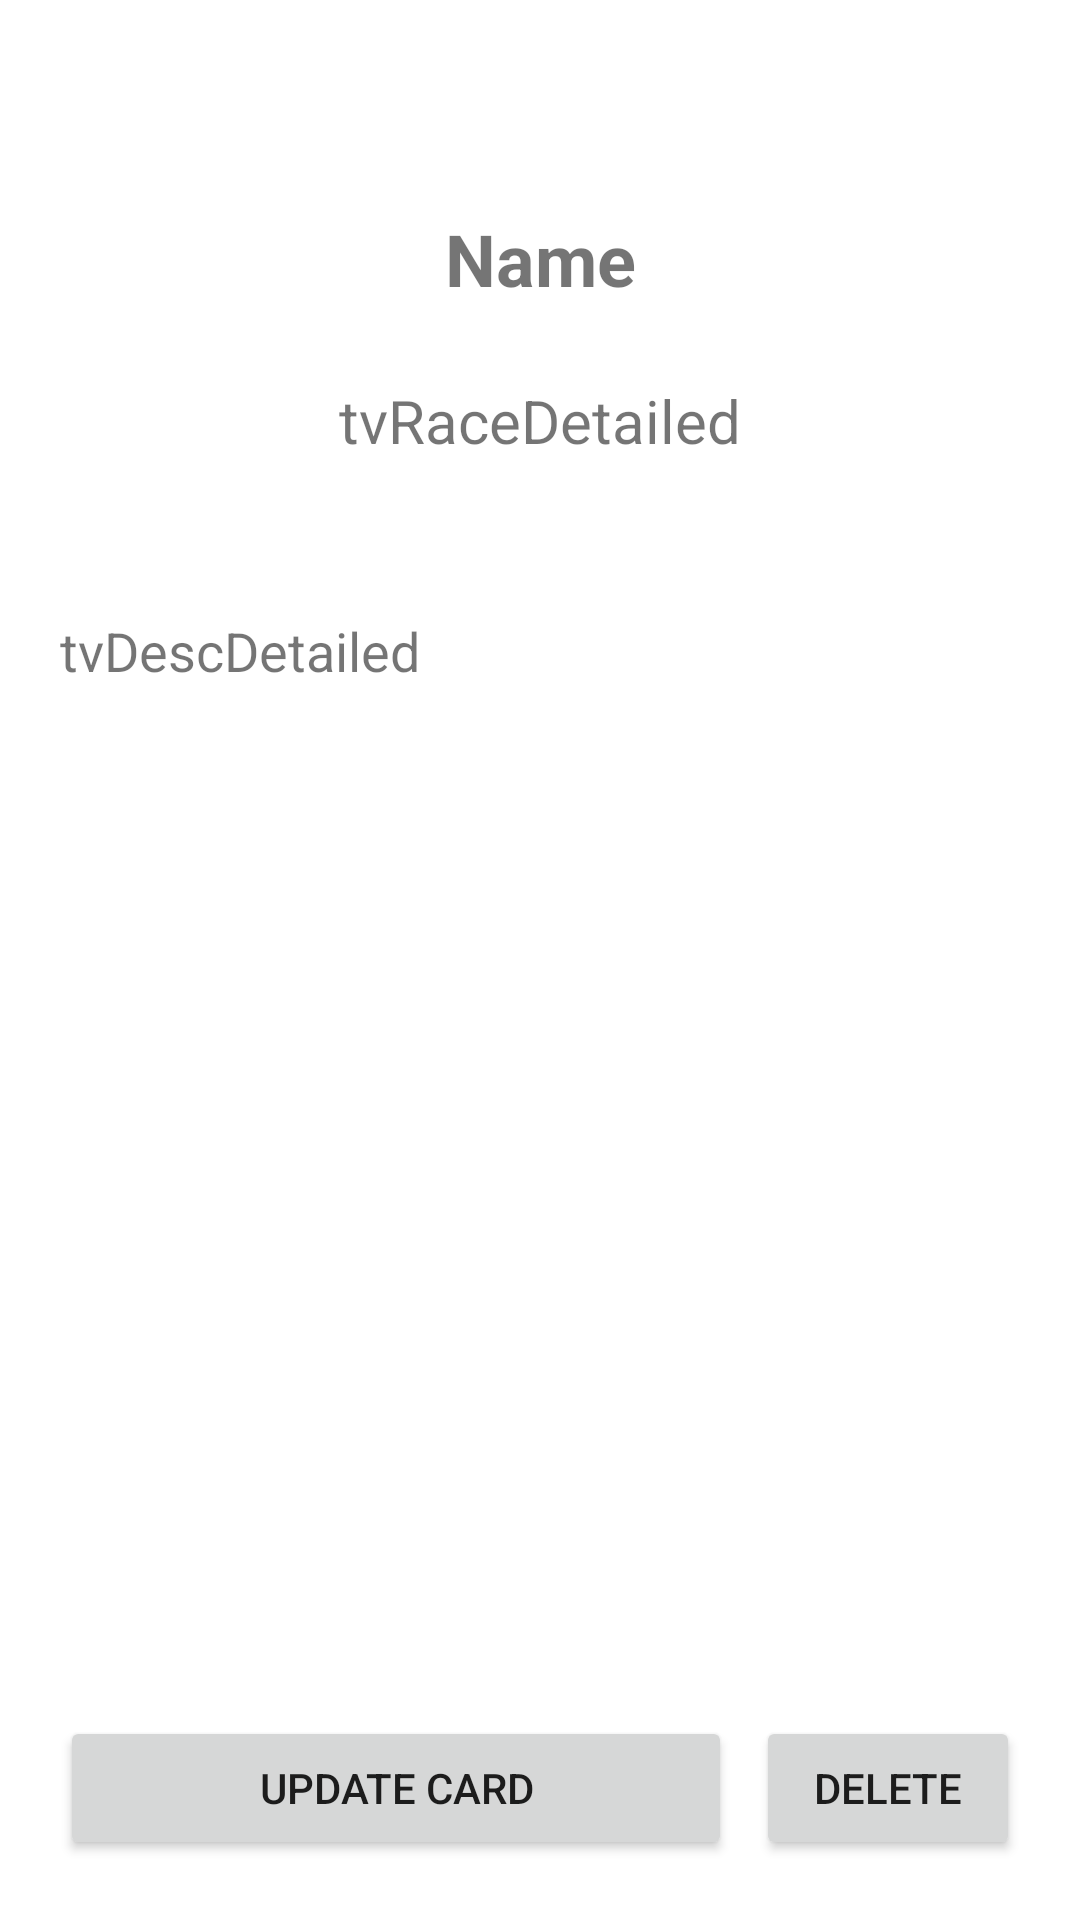

Android layout source for this screen:
<!-- AndroidManifest.xml: application theme Theme.Ygoindexapp -->
<!-- res/layout/activity_detailed.xml -->
<?xml version="1.0" encoding="utf-8"?>
<androidx.constraintlayout.widget.ConstraintLayout xmlns:android="http://schemas.android.com/apk/res/android"
    xmlns:app="http://schemas.android.com/apk/res-auto"
    xmlns:tools="http://schemas.android.com/tools"
    android:layout_width="match_parent"
    android:layout_height="match_parent"
    android:padding="20dp"
    tools:context=".DetailedActivity">

    <TextView
        android:id="@+id/tvNameDetailed"
        android:layout_width="match_parent"
        android:layout_height="wrap_content"
        android:layout_marginTop="50dp"
        android:text="Name"
        android:textAlignment="center"
        android:textSize="24sp"
        android:textStyle="bold"
        app:layout_constraintEnd_toEndOf="parent"
        app:layout_constraintHorizontal_bias="0.5"
        app:layout_constraintStart_toStartOf="parent"
        app:layout_constraintTop_toTopOf="parent" />

    <TextView
        android:id="@+id/tvLvlDetailed"
        android:layout_width="0dp"
        android:layout_height="wrap_content"
        android:textSize="18sp"
        android:textAlignment="center"
        app:layout_constraintEnd_toEndOf="parent"
        app:layout_constraintStart_toStartOf="parent"
        app:layout_constraintTop_toBottomOf="@+id/tvNameDetailed" />

    <TextView
        android:id="@+id/tvRaceDetailed"
        android:layout_width="0dp"
        android:layout_height="wrap_content"
        android:text="tvRaceDetailed"
        android:textSize="20sp"
        android:textAlignment="center"
        app:layout_constraintEnd_toEndOf="parent"
        app:layout_constraintStart_toStartOf="parent"
        app:layout_constraintTop_toBottomOf="@+id/tvLvlDetailed" />

    <TextView
        android:id="@+id/tvAtkDetailed"
        android:layout_width="0dp"
        android:layout_height="wrap_content"
        android:textSize="20sp"
        android:textAlignment="center"
        app:layout_constraintEnd_toEndOf="parent"
        app:layout_constraintStart_toStartOf="parent"
        app:layout_constraintTop_toBottomOf="@+id/tvRaceDetailed" />

    <TextView
        android:id="@+id/tvDescDetailed"
        android:layout_width="0dp"
        android:layout_height="0dp"
        android:layout_marginTop="24dp"
        android:layout_marginBottom="16dp"
        android:text="tvDescDetailed"
        android:textSize="18sp"
        app:layout_constraintBottom_toTopOf="@+id/btUpdate"
        app:layout_constraintEnd_toEndOf="parent"
        app:layout_constraintHorizontal_bias="0.4"
        app:layout_constraintStart_toStartOf="parent"
        app:layout_constraintTop_toBottomOf="@+id/tvAtkDetailed" />

    <Button
        android:id="@+id/btUpdate"
        android:layout_width="0dp"
        android:layout_height="wrap_content"
        android:layout_marginEnd="8dp"
        android:text="Update Card"
        app:layout_constraintBottom_toBottomOf="parent"
        app:layout_constraintEnd_toStartOf="@+id/btDelete"
        app:layout_constraintStart_toStartOf="parent" />

    <Button
        android:id="@+id/btDelete"
        android:layout_width="wrap_content"
        android:layout_height="wrap_content"
        android:text="Delete"
        app:layout_constraintBottom_toBottomOf="parent"
        app:layout_constraintEnd_toEndOf="parent" />


</androidx.constraintlayout.widget.ConstraintLayout>
<!-- resources referenced by this layout -->
<resources>
  <style name="Theme.Ygoindexapp" parent="Theme.MaterialComponents.DayNight.DarkActionBar">
          
          <item name="colorPrimary">@color/purple_500</item>
          <item name="colorPrimaryVariant">@color/purple_700</item>
          <item name="colorOnPrimary">@color/white</item>
          
          <item name="colorSecondary">@color/teal_200</item>
          <item name="colorSecondaryVariant">@color/teal_700</item>
          <item name="colorOnSecondary">@color/black</item>
          
          <item name="android:statusBarColor">?attr/colorPrimaryVariant</item>
          
      </style>
  <!-- not gathered from this repository: default colours our renderer supplied (Android Studio template values) -->
  <color name="purple_500">#FF6200EE</color>
  <color name="purple_700">#FF3700B3</color>
  <color name="teal_200">#FF03DAC5</color>
  <color name="teal_700">#FF018786</color>
  <color name="black">#FF000000</color>
  <color name="white">#FFFFFFFF</color>
</resources>
